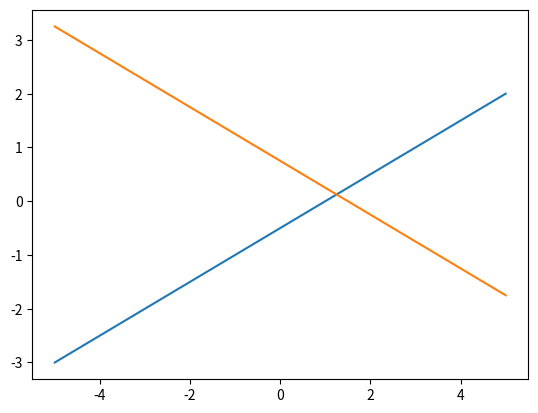

Reproduce this figure in Python.
# Plots some simultaneous equations and allows us to see the intersect

import matplotlib.pyplot as plt
import numpy as np

x = np.linspace(-5, 5, 50)
eq1y = (x - 1)/2   # x - 2y = 1
eq2y = (3 - 2*x)/4  # 2x + 4y = 3

plt.plot(x, eq1y)
plt.plot(x, eq2y)
plt.show()
